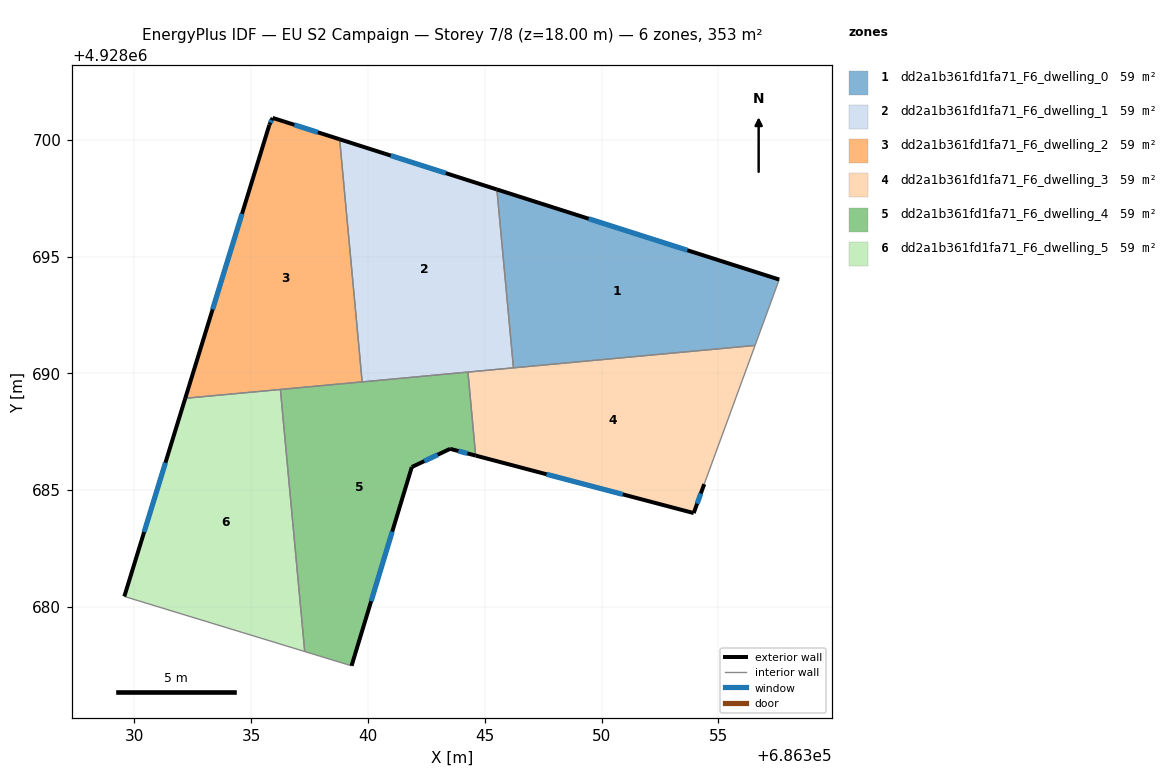
=== STOREY PLAN SPEC (per zone: floor XY polygon, exterior-wall plan segments, windows/doors) ===
zone 1: dd2a1b361fd1fa71_F6_dwelling_0  (58.9 m²)
  floor: (686357.61, 4928694.02) (686356.57, 4928691.20) (686346.23, 4928690.24) (686345.52, 4928697.88)
  exterior wall: (686357.61, 4928694.02) – (686345.52, 4928697.88)  [12.7 m]
    window: (686353.68, 4928695.27) – (686349.45, 4928696.62)  [4.7 m²]
  interior walls: 3
zone 2: dd2a1b361fd1fa71_F6_dwelling_1  (58.9 m²)
  floor: (686345.52, 4928697.88) (686346.23, 4928690.24) (686339.75, 4928689.64) (686338.79, 4928700.03)
  exterior wall: (686345.52, 4928697.88) – (686338.79, 4928700.03)  [7.1 m]
    window: (686343.33, 4928698.57) – (686340.98, 4928699.33)  [2.6 m²]
  interior walls: 4
zone 3: dd2a1b361fd1fa71_F6_dwelling_2  (58.9 m²)
  floor: (686338.79, 4928700.03) (686339.75, 4928689.64) (686332.18, 4928688.93) (686335.78, 4928700.64) (686335.92, 4928700.94)
  exterior wall: (686335.78, 4928700.64) – (686332.18, 4928688.93)  [12.2 m]
    window: (686334.61, 4928696.83) – (686333.35, 4928692.74)  [4.5 m²]
  exterior wall: (686335.92, 4928700.94) – (686335.78, 4928700.64)  [0.3 m]
    window: (686335.87, 4928700.84) – (686335.82, 4928700.74)  [0.1 m²]
  exterior wall: (686338.79, 4928700.03) – (686335.92, 4928700.94)  [3.0 m]
    window: (686337.85, 4928700.32) – (686336.85, 4928700.64)  [1.1 m²]
  interior walls: 3
zone 4: dd2a1b361fd1fa71_F6_dwelling_3  (58.9 m²)
  floor: (686356.57, 4928691.20) (686354.40, 4928685.26) (686353.95, 4928684.02) (686344.61, 4928686.48) (686344.28, 4928690.06)
  exterior wall: (686353.95, 4928684.02) – (686354.40, 4928685.26)  [1.3 m]
    window: (686354.09, 4928684.42) – (686354.25, 4928684.86)  [0.5 m²]
  exterior wall: (686344.61, 4928686.48) – (686353.95, 4928684.02)  [9.7 m]
    window: (686347.65, 4928685.68) – (686350.91, 4928684.82)  [3.5 m²]
  interior walls: 4
zone 5: dd2a1b361fd1fa71_F6_dwelling_4  (58.9 m²)
  floor: (686344.28, 4928690.06) (686344.61, 4928686.48) (686343.52, 4928686.77) (686341.88, 4928685.99) (686339.30, 4928677.48) (686337.29, 4928678.09) (686336.25, 4928689.31)
  exterior wall: (686343.52, 4928686.77) – (686344.61, 4928686.48)  [1.1 m]
    window: (686343.87, 4928686.68) – (686344.25, 4928686.57)  [0.4 m²]
  exterior wall: (686341.88, 4928685.99) – (686343.52, 4928686.77)  [1.8 m]
    window: (686342.41, 4928686.24) – (686342.98, 4928686.52)  [0.7 m²]
  exterior wall: (686339.30, 4928677.48) – (686341.88, 4928685.99)  [8.9 m]
    window: (686340.14, 4928680.25) – (686341.04, 4928683.22)  [3.3 m²]
  interior walls: 5
zone 6: dd2a1b361fd1fa71_F6_dwelling_5  (58.9 m²)
  floor: (686336.25, 4928689.31) (686337.29, 4928678.09) (686329.57, 4928680.45) (686332.18, 4928688.93)
  exterior wall: (686332.18, 4928688.93) – (686329.57, 4928680.45)  [8.9 m]
    window: (686331.33, 4928686.17) – (686330.42, 4928683.21)  [3.3 m²]
  interior walls: 3

=== DERIVED (storey summary) ===
Building: EU S2 Campaign
Storey: 7 of 8  (floor level z = 18.00 m)
Storey gross floor area: 353.4 m²
Zones on this storey: 6
  - dd2a1b361fd1fa71_F6_dwelling_0: floor 58.9 m²; exterior wall 12.7 m (38.1 m²); 1 window(s) 4.7 m²; WWR 12.2%
  - dd2a1b361fd1fa71_F6_dwelling_1: floor 58.9 m²; exterior wall 7.1 m (21.2 m²); 1 window(s) 2.6 m²; WWR 12.2%
  - dd2a1b361fd1fa71_F6_dwelling_2: floor 58.9 m²; exterior wall 15.6 m (46.8 m²); 3 window(s) 5.7 m²; WWR 12.2%
  - dd2a1b361fd1fa71_F6_dwelling_3: floor 58.9 m²; exterior wall 11.0 m (32.9 m²); 2 window(s) 4.0 m²; WWR 12.2%
  - dd2a1b361fd1fa71_F6_dwelling_4: floor 58.9 m²; exterior wall 11.8 m (35.5 m²); 3 window(s) 4.3 m²; WWR 12.2%
  - dd2a1b361fd1fa71_F6_dwelling_5: floor 58.9 m²; exterior wall 8.9 m (26.6 m²); 1 window(s) 3.3 m²; WWR 12.2%
Zone adjacency (shared interzone walls):
  - dd2a1b361fd1fa71_F6_dwelling_0 ↔ dd2a1b361fd1fa71_F6_dwelling_1
  - dd2a1b361fd1fa71_F6_dwelling_0 ↔ dd2a1b361fd1fa71_F6_dwelling_3
  - dd2a1b361fd1fa71_F6_dwelling_1 ↔ dd2a1b361fd1fa71_F6_dwelling_2
  - dd2a1b361fd1fa71_F6_dwelling_1 ↔ dd2a1b361fd1fa71_F6_dwelling_3
  - dd2a1b361fd1fa71_F6_dwelling_1 ↔ dd2a1b361fd1fa71_F6_dwelling_4
  - dd2a1b361fd1fa71_F6_dwelling_2 ↔ dd2a1b361fd1fa71_F6_dwelling_4
  - dd2a1b361fd1fa71_F6_dwelling_2 ↔ dd2a1b361fd1fa71_F6_dwelling_5
  - dd2a1b361fd1fa71_F6_dwelling_3 ↔ dd2a1b361fd1fa71_F6_dwelling_4
  - dd2a1b361fd1fa71_F6_dwelling_4 ↔ dd2a1b361fd1fa71_F6_dwelling_5